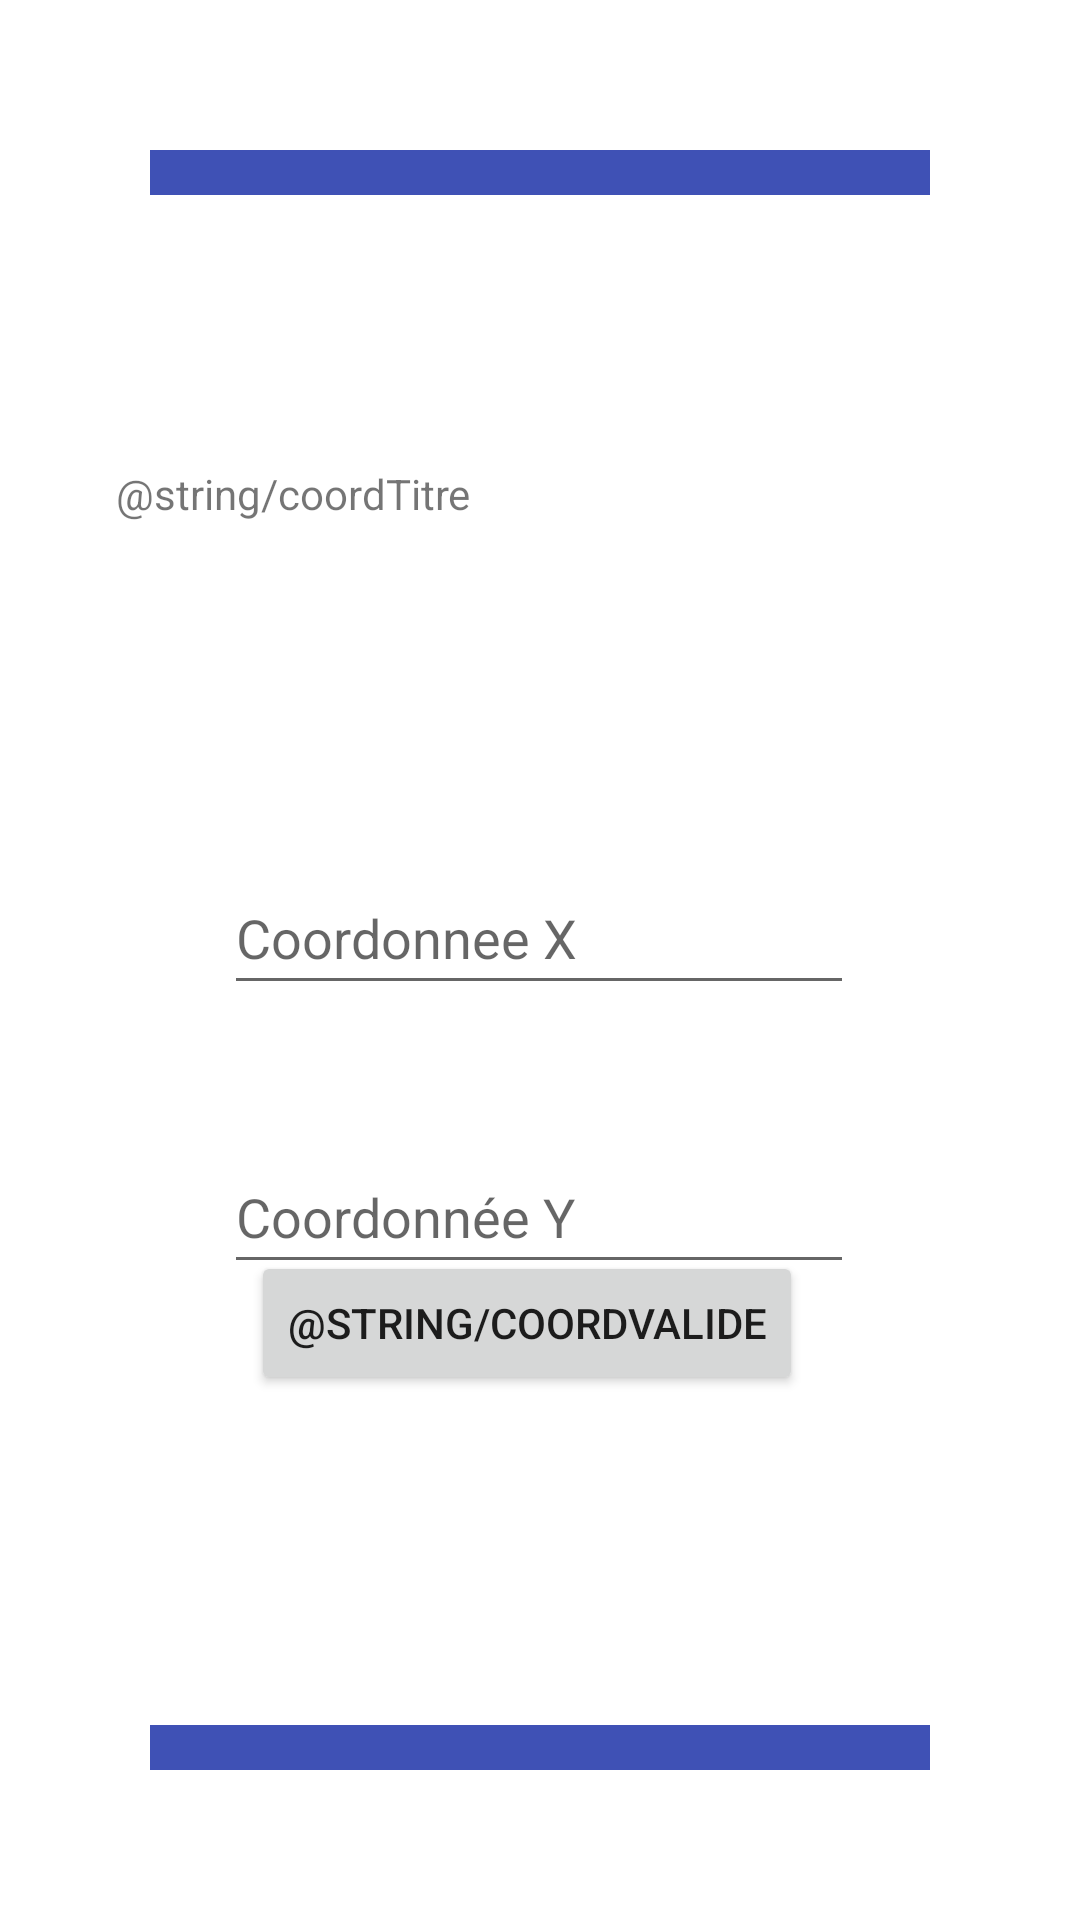

Produce the Android XML layout that renders to this screen, including the resource entries it uses.
<!-- AndroidManifest.xml: application theme Theme.SolarSoluce -->
<!-- res/layout/coordonnee.xml -->
<?xml version="1.0" encoding="utf-8"?>
<androidx.constraintlayout.widget.ConstraintLayout xmlns:android="http://schemas.android.com/apk/res/android"
    xmlns:app="http://schemas.android.com/apk/res-auto"
    xmlns:tools="http://schemas.android.com/tools"
    android:layout_width="match_parent"
    android:layout_height="match_parent">

    <ImageView
        android:id="@+id/lignetitre2"
        android:layout_width="0dp"
        android:layout_height="15dp"
        android:layout_marginStart="50dp"
        android:layout_marginTop="50dp"
        android:layout_marginEnd="50dp"
        android:background="#3F51B5"
        android:contentDescription="@string/lignetitre"
        android:visibility="visible"
        app:layout_constraintEnd_toEndOf="parent"
        app:layout_constraintHorizontal_bias="0.0"
        app:layout_constraintStart_toStartOf="parent"
        app:layout_constraintTop_toTopOf="parent"
        tools:ignore="ImageContrastCheck"
        tools:srcCompat="@mipmap/ligne_foreground"
        tools:visibility="visible" />

    <ImageView
        android:id="@+id/lignetitre7"
        android:layout_width="0dp"
        android:layout_height="15dp"
        android:layout_marginStart="50dp"
        android:layout_marginEnd="50dp"
        android:layout_marginBottom="50dp"
        android:background="#3F51B5"
        android:contentDescription="@string/lignetitre"
        android:visibility="visible"
        app:layout_constraintBottom_toBottomOf="parent"
        app:layout_constraintEnd_toEndOf="parent"
        app:layout_constraintHorizontal_bias="0.0"
        app:layout_constraintStart_toStartOf="parent"
        tools:ignore="ImageContrastCheck"
        tools:srcCompat="@mipmap/ligne_foreground"
        tools:visibility="visible" />

    <EditText
        android:id="@+id/coordonneeY2"
        android:layout_width="wrap_content"
        android:layout_height="wrap_content"
        android:layout_marginStart="100dp"
        android:layout_marginTop="45dp"
        android:layout_marginEnd="101dp"
        android:autofillHints=""
        android:ems="10"
        android:hint="@string/coordonn_e_y"
        android:inputType="textPersonName"
        android:minHeight="48dp"
        app:layout_constraintEnd_toEndOf="parent"
        app:layout_constraintStart_toStartOf="parent"
        app:layout_constraintTop_toBottomOf="@+id/coordonneeX2"
        tools:ignore="LabelFor" />

    <EditText
        android:id="@+id/coordonneeX2"
        android:layout_width="wrap_content"
        android:layout_height="wrap_content"
        android:layout_marginStart="100dp"
        android:layout_marginTop="90dp"
        android:layout_marginEnd="101dp"
        android:autofillHints=""
        android:ems="10"
        android:hint="@string/coordonnee_x"
        android:inputType="textPersonName"
        android:minHeight="48dp"
        app:layout_constraintEnd_toEndOf="parent"
        app:layout_constraintStart_toStartOf="parent"
        app:layout_constraintTop_toBottomOf="@+id/coordTitre"
        tools:ignore="LabelFor" />

    <TextView
        android:id="@+id/coordTitre"
        android:layout_width="282dp"
        android:layout_height="42dp"
        android:layout_marginStart="64dp"
        android:layout_marginTop="90dp"
        android:layout_marginEnd="65dp"
        android:text="@string/coordTitre"
        app:layout_constraintEnd_toEndOf="parent"
        app:layout_constraintStart_toStartOf="parent"
        app:layout_constraintTop_toBottomOf="@+id/lignetitre2"
        tools:ignore="TextSizeCheck" />

    <Button
        android:id="@+id/coordValide"
        android:layout_width="wrap_content"
        android:layout_height="wrap_content"
        android:layout_marginStart="153dp"
        android:layout_marginEnd="162dp"
        android:layout_marginBottom="175dp"
        android:text="@string/coordValide"
        app:layout_constraintBottom_toBottomOf="parent"
        app:layout_constraintEnd_toEndOf="parent"
        app:layout_constraintStart_toStartOf="parent" />
</androidx.constraintlayout.widget.ConstraintLayout>
<!-- resources referenced by this layout -->
<resources>
  <!-- mipmap ligne_foreground: png bitmap (mipmap-hdpi, 277 bytes) -->
  <string name="coordTitre">Please enter the location where you would like to install a solar panel</string>
  <string name="coordValide">Confirm</string>
  <string name="coordonn_e_y">Coordonnée Y</string>
  <string name="coordonnee_x">Coordonnee X</string>
  <string name="lignetitre">lignetitre</string>
  <style name="Theme.SolarSoluce" parent="Theme.MaterialComponents.DayNight.DarkActionBar">
          
          <item name="colorPrimary">@color/purple_500</item>
          <item name="colorPrimaryVariant">@color/purple_700</item>
          <item name="colorOnPrimary">@color/white</item>
          
          <item name="colorSecondary">@color/teal_200</item>
          <item name="colorSecondaryVariant">@color/teal_700</item>
          <item name="colorOnSecondary">@color/black</item>
          
          <item name="android:statusBarColor">?attr/colorPrimaryVariant</item>
          
      </style>
  <!-- not gathered from this repository: default colours our renderer supplied (Android Studio template values) -->
  <color name="purple_500">#FF6200EE</color>
  <color name="purple_700">#FF3700B3</color>
  <color name="teal_200">#FF03DAC5</color>
  <color name="teal_700">#FF018786</color>
  <color name="black">#FF000000</color>
  <color name="white">#FFFFFFFF</color>
</resources>
